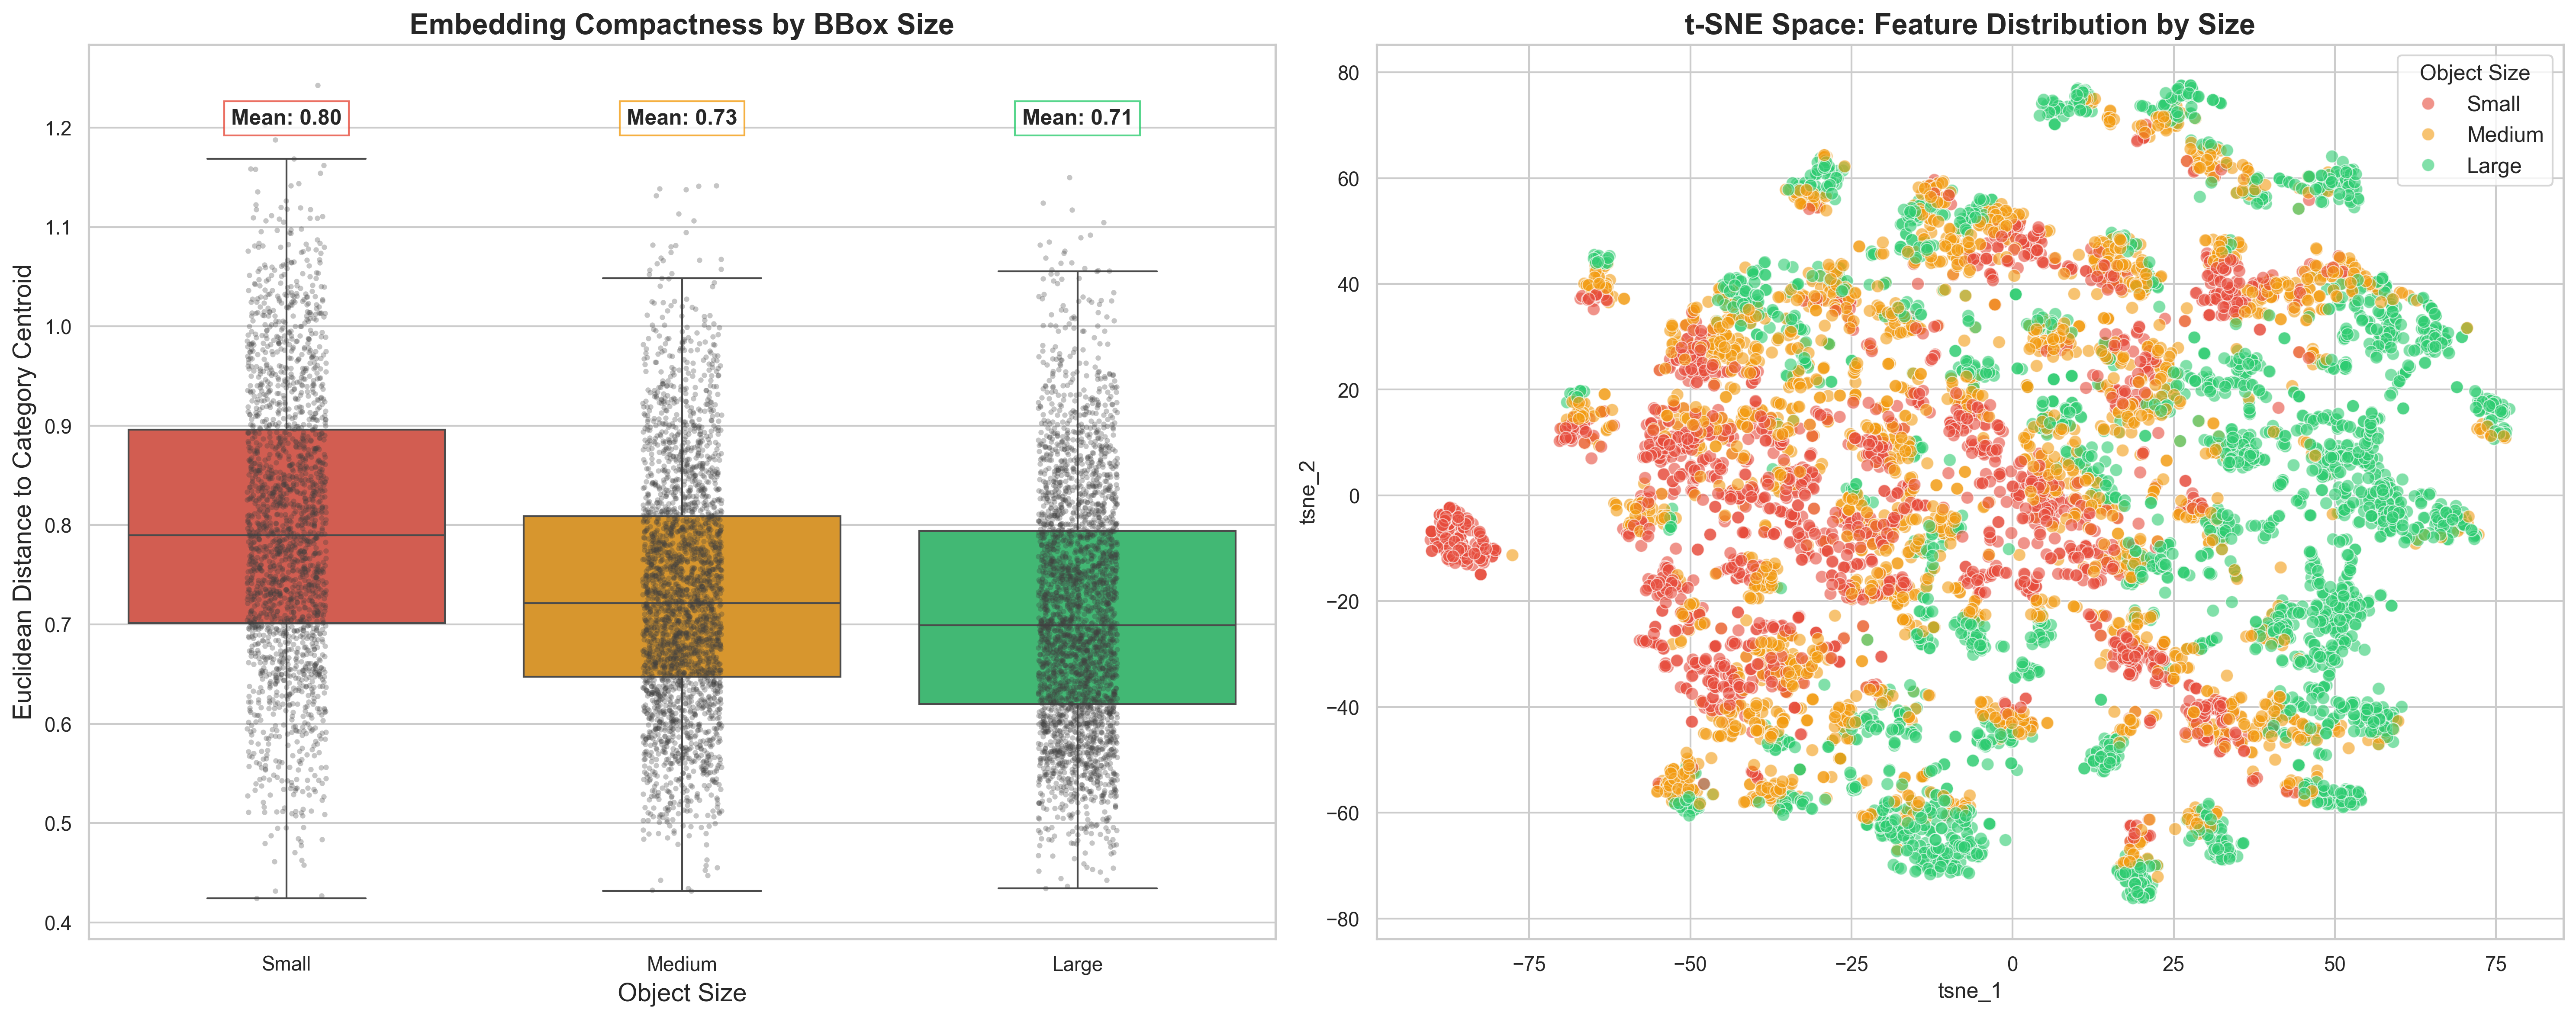

The file beside this chart, header and first rows:
Category, Size, Distance, tsne_1, tsne_2
person, Medium, 0.6209, 17.3, -12.51
person, Large, 0.6796, 19.27, -14.4
person, Medium, 0.7758, 19.77, -8.676
person, Small, 0.8084, 14.05, -13.94
person, Medium, 0.6094, 18.11, -15.33
person, Large, 0.6981, 22.64, -13.95
person, Medium, 0.6538, 17.2, -13.46
person, Large, 0.605, 19.65, -14.21
person, Medium, 0.663, 18.23, -15.39
person, Medium, 0.8939, 16.35, -7.212
person, Small, 0.849, 1.755, -9.037
person, Small, 0.744, 12.66, -13.69
person, Small, 1.109, 28.58, 38.32
person, Large, 0.6452, 20.77, -13.35
person, Small, 0.7026, 14.68, -10.64
person, Medium, 0.6029, 18.47, -11.62
person, Large, 0.814, 19.3, -13.38
person, Medium, 0.6932, 19.01, -13.78
person, Medium, 0.5851, 18.4, -15.21
person, Medium, 0.6406, 18.57, -12.71
person, Large, 0.6382, 21.74, -12.48
person, Small, 0.9019, 9.504, -10.78
person, Medium, 0.7484, 17.68, -11.91
person, Small, 0.6134, 14.9, -12.93
person, Small, 1.095, -88.18, -6.481
person, Large, 0.8072, 23.99, -15.41
person, Large, 0.7905, 53.13, -10.26
person, Medium, 0.8941, 11.04, -13.57
person, Small, 1.142, -85.19, -10.77
person, Medium, 0.7835, 15.29, -12.44
person, Medium, 0.7083, 19.84, -15.76
person, Medium, 0.7919, 16.79, -9.498
person, Medium, 0.653, 17.91, -13.82
person, Small, 0.8809, 11.26, -14.18
person, Medium, 0.66, 16.27, -14.37
person, Medium, 0.576, 18.17, -14.81
person, Medium, 0.8433, 7.073, -12.15
person, Medium, 0.7657, 17.05, -11.05
person, Large, 0.8959, 38.43, 24.56
person, Medium, 0.683, 16.15, -11.4
person, Small, 0.7928, 13.88, -11.89
person, Medium, 0.6643, 16.8, -13.83
person, Medium, 0.6302, 19.03, -14.82
person, Small, 0.6991, 14.46, -12.31
person, Large, 0.6376, 20.64, -12.67
person, Large, 0.6804, 17.84, -11.94
person, Medium, 0.6137, 18.08, -15.64
person, Small, 0.901, -1.294, -14.67
person, Small, 1.118, -1.501, 12.11
person, Large, 0.7899, 18.52, -16.82
person, Large, 0.6591, 22.13, -12.62
person, Small, 0.66, 16.63, -15.03
person, Large, 0.9037, 23.67, -18.4
person, Large, 0.8377, 26.53, -14.61
person, Large, 0.689, 21.03, -12.42
person, Medium, 0.625, 16.45, -13.6
person, Small, 1.158, -89.27, -7.015
person, Medium, 0.7829, 18.2, -9.785
person, Medium, 0.688, 19.03, -14.29
person, Medium, 0.5913, 18.23, -14.89
... 7,483 more rows
